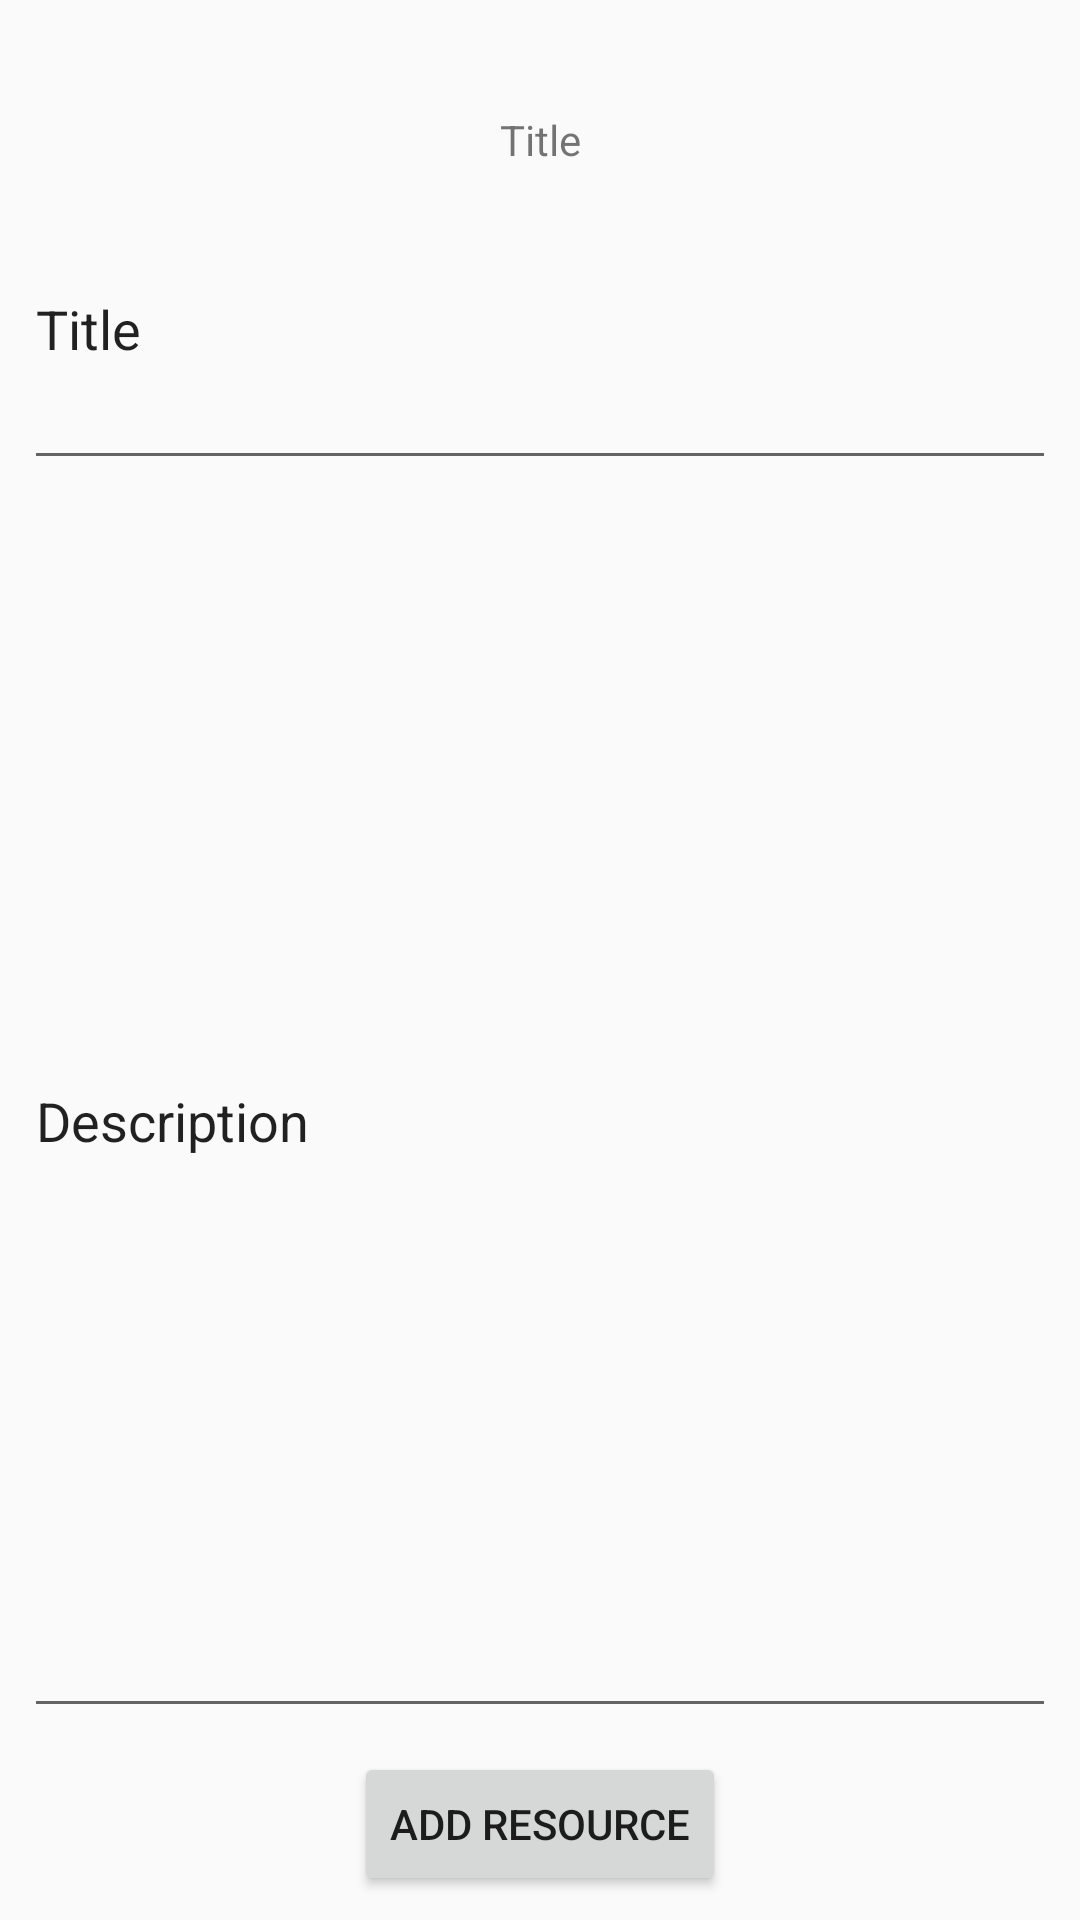

The Android layout XML behind this screen, and the referenced resources:
<!-- AndroidManifest.xml: application theme AppTheme -->
<!-- res/layout/fragment_teacher_add_res.xml -->
<?xml version="1.0" encoding="utf-8"?>
<android.support.constraint.ConstraintLayout xmlns:android="http://schemas.android.com/apk/res/android"
    xmlns:app="http://schemas.android.com/apk/res-auto"
    xmlns:tools="http://schemas.android.com/tools"
    android:layout_width="match_parent"
    android:layout_height="match_parent"
    tools:context=".FragmentTeacherAddRes">

    <Button
        android:id="@+id/bAddResource"
        android:layout_width="wrap_content"
        android:layout_height="wrap_content"
        android:layout_marginStart="8dp"
        android:layout_marginLeft="8dp"
        android:layout_marginEnd="8dp"
        android:layout_marginRight="8dp"
        android:layout_marginBottom="8dp"
        android:text="Add Resource"
        app:layout_constraintBottom_toBottomOf="parent"
        app:layout_constraintEnd_toEndOf="parent"
        app:layout_constraintStart_toStartOf="parent" />

    <EditText
        android:id="@+id/addResourceText"
        android:layout_width="0dp"
        android:layout_height="0dp"
        android:layout_marginStart="8dp"
        android:layout_marginLeft="8dp"
        android:layout_marginTop="8dp"
        android:layout_marginEnd="8dp"
        android:layout_marginRight="8dp"
        android:layout_marginBottom="8dp"
        android:ems="10"
        android:inputType="textMultiLine"
        android:scrollbars="vertical"
        android:text="Description"
        app:layout_constraintBottom_toTopOf="@+id/bAddResource"
        app:layout_constraintEnd_toEndOf="parent"
        app:layout_constraintStart_toStartOf="parent"
        app:layout_constraintTop_toTopOf="@+id/guideline13" />

    <android.support.constraint.Guideline
        android:id="@+id/guideline13"
        android:layout_width="wrap_content"
        android:layout_height="wrap_content"
        android:orientation="horizontal"
        app:layout_constraintGuide_percent=".25" />

    <android.support.constraint.Guideline
        android:id="@+id/guideline14"
        android:layout_width="wrap_content"
        android:layout_height="wrap_content"
        android:orientation="horizontal"
        app:layout_constraintGuide_percent=".1" />

    <TextView
        android:id="@+id/textView6"
        android:layout_width="wrap_content"
        android:layout_height="wrap_content"
        android:layout_marginStart="8dp"
        android:layout_marginLeft="8dp"
        android:layout_marginEnd="8dp"
        android:layout_marginRight="8dp"
        android:layout_marginBottom="8dp"
        android:text="Title"
        app:layout_constraintBottom_toTopOf="@+id/guideline14"
        app:layout_constraintEnd_toEndOf="parent"
        app:layout_constraintStart_toStartOf="parent" />

    <EditText
        android:id="@+id/titleTextView"
        android:layout_width="0dp"
        android:layout_height="0dp"
        android:layout_marginLeft="8dp"
        android:layout_marginRight="8dp"
        android:layout_marginBottom="8dp"
        android:ems="10"
        android:inputType="textPersonName"
        android:text="Title"
        app:layout_constraintBottom_toTopOf="@+id/addResourceText"
        app:layout_constraintEnd_toEndOf="parent"
        app:layout_constraintStart_toStartOf="parent"
        app:layout_constraintTop_toBottomOf="@+id/textView6" />

</android.support.constraint.ConstraintLayout>
<!-- resources referenced by this layout -->
<resources>
  <style name="AppTheme" parent="Theme.AppCompat.Light.DarkActionBar">
          
          <item name="colorPrimary">@color/colorPrimary</item>
          <item name="colorPrimaryDark">@color/colorPrimaryDark</item>
          <item name="colorAccent">@color/colorAccent</item>
      </style>
  <color name="colorPrimary">#6ddaef</color>
  <color name="colorPrimaryDark">#00574B</color>
  <color name="colorAccent">#de5587</color>
</resources>
